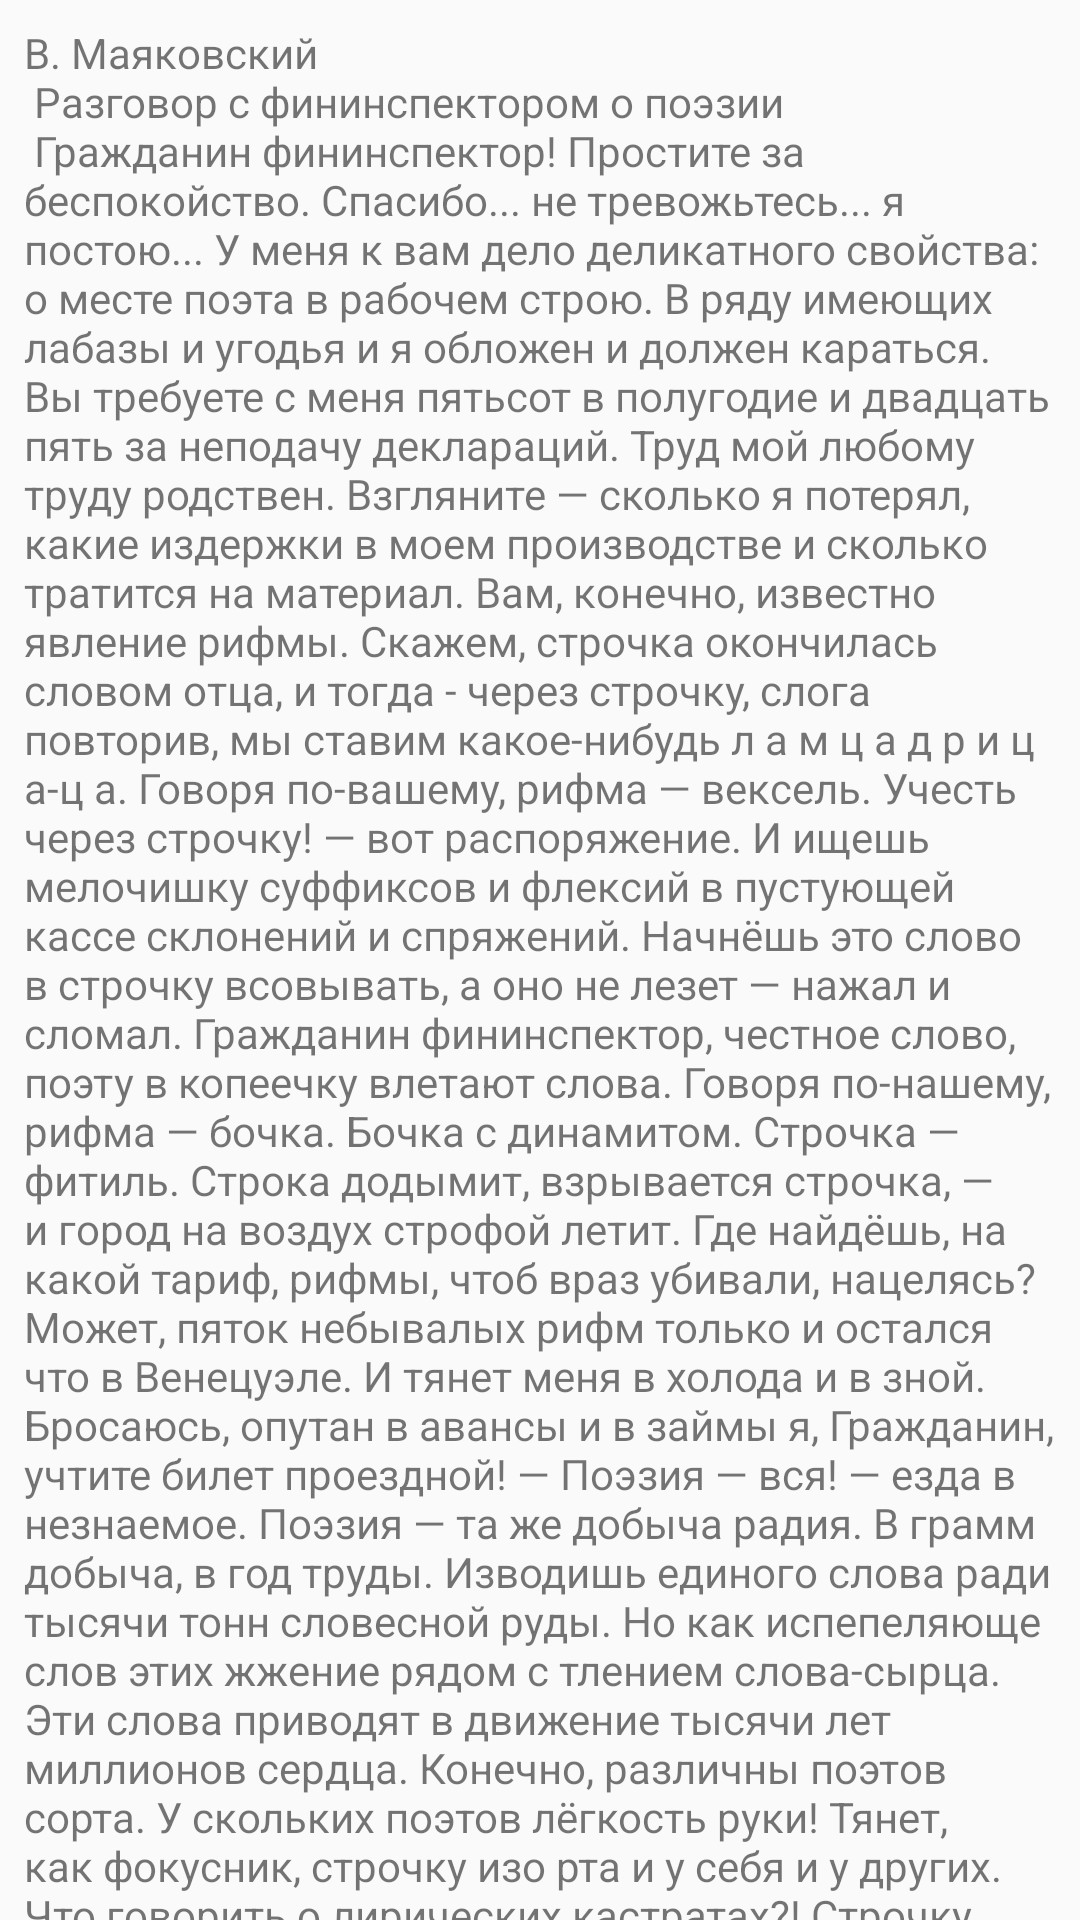

Here is an Android app screen rendered from its layout file. Give the layout XML and the strings, colors and styles it references.
<!-- AndroidManifest.xml: application theme AppTheme -->
<!-- res/layout/content_collapsing.xml -->
<?xml version="1.0" encoding="utf-8"?>
<android.support.v4.widget.NestedScrollView xmlns:android="http://schemas.android.com/apk/res/android"
    xmlns:app="http://schemas.android.com/apk/res-auto"
    xmlns:tools="http://schemas.android.com/tools"
    android:layout_width="match_parent"
    android:layout_height="match_parent"
    app:layout_behavior="@string/appbar_scrolling_view_behavior"
    tools:context=".homework4.CollapsingActivity"
    tools:showIn="@layout/activity_collapsing">


    <TextView
        android:layout_width="wrap_content"
        android:layout_height="wrap_content"
        android:layout_margin="8dp"
        android:text="@string/big_text"/>

</android.support.v4.widget.NestedScrollView>
<!-- res/layout/activity_collapsing.xml (included above) -->
<?xml version="1.0" encoding="utf-8"?>
<android.support.design.widget.CoordinatorLayout xmlns:android="http://schemas.android.com/apk/res/android"
    xmlns:app="http://schemas.android.com/apk/res-auto"
    xmlns:tools="http://schemas.android.com/tools"
    android:id="@+id/coordinatorLayout"
    android:layout_width="match_parent"
    android:layout_height="match_parent"
    android:fitsSystemWindows="true"
    tools:context=".homework4.CollapsingActivity">

    <android.support.design.widget.AppBarLayout
        android:id="@+id/app_bar"
        android:layout_width="match_parent"
        android:layout_height="120dp"
        android:fitsSystemWindows="true"
        android:theme="@style/AppTheme.AppBarOverlay">

        <android.support.design.widget.CollapsingToolbarLayout
            android:id="@+id/toolbar_layout"
            android:layout_width="match_parent"
            android:layout_height="match_parent"
            android:fitsSystemWindows="true"
            app:contentScrim="?attr/colorPrimary"
            app:layout_scrollFlags="scroll|exitUntilCollapsed"
            app:toolbarId="@+id/toolbar">

            <android.support.v7.widget.Toolbar
                android:id="@+id/toolbar"
                android:layout_width="match_parent"
                android:layout_height="?attr/actionBarSize"
                app:layout_collapseMode="pin"
                app:popupTheme="@style/AppTheme.PopupOverlay" />

        </android.support.design.widget.CollapsingToolbarLayout>

    </android.support.design.widget.AppBarLayout>

    <include layout="@layout/content_collapsing" />

    <android.support.design.widget.FloatingActionButton
        android:id="@+id/fab"
        android:layout_width="wrap_content"
        android:layout_height="wrap_content"
        android:layout_gravity="bottom|end"
        android:layout_margin="@dimen/fab_margin"
        android:scrollbarAlwaysDrawHorizontalTrack="true"
        app:layout_behavior="@string/fab_behavior_name"

        app:srcCompat="@android:drawable/ic_dialog_email" />

</android.support.design.widget.CoordinatorLayout>
<!-- resources referenced by this layout -->
<resources>
  <string name="fab_behavior_name">com.example.belikov.myapplication.homework4.FAB_Hide_on_Scroll</string>
</resources>
